Run: headless pygame with SDL's dummy video driver; simulated clock (each Clock.tick advances the game by its frame time, no real sleeping); random seed 0; keys injected as events and as key.get_pressed() state; no mouse input.
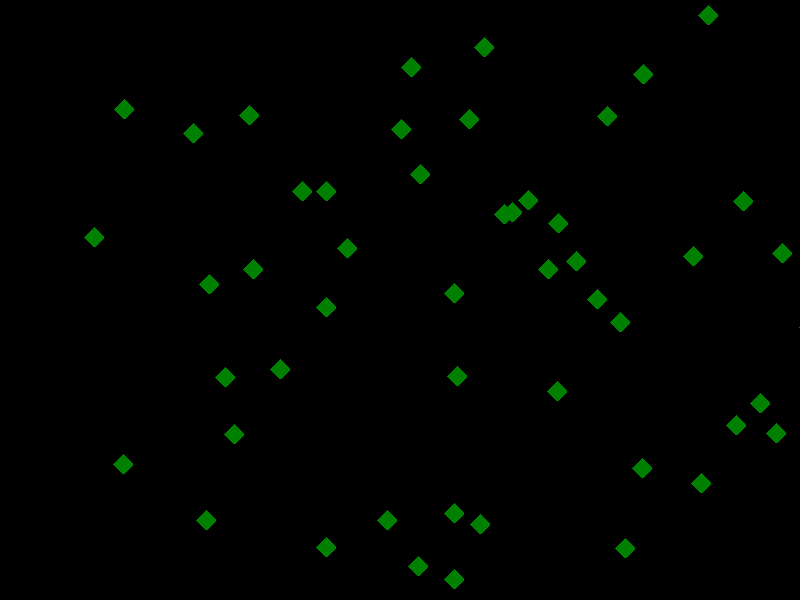
Frame 1 of 4 · flips 1–60 · no input
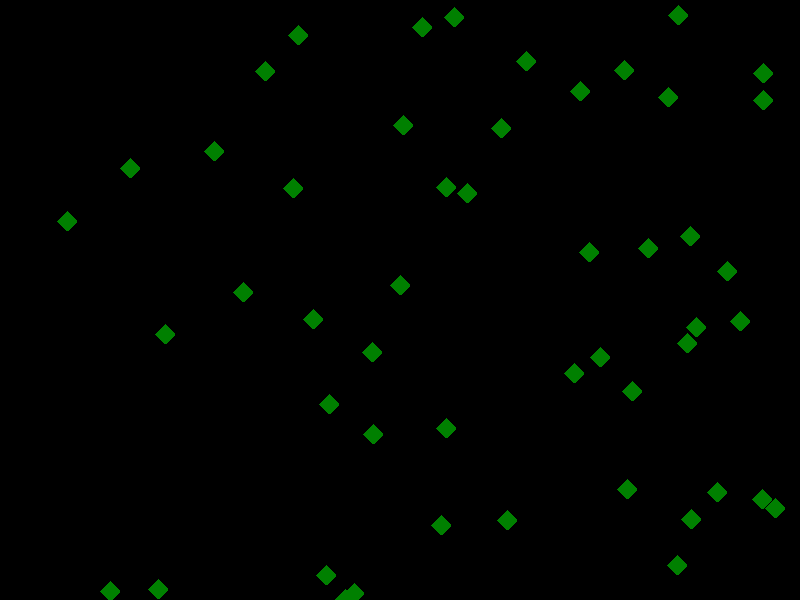
Frame 2 of 4 · flips 61–180 · tapped SPACE, RETURN · held RIGHT (→), D
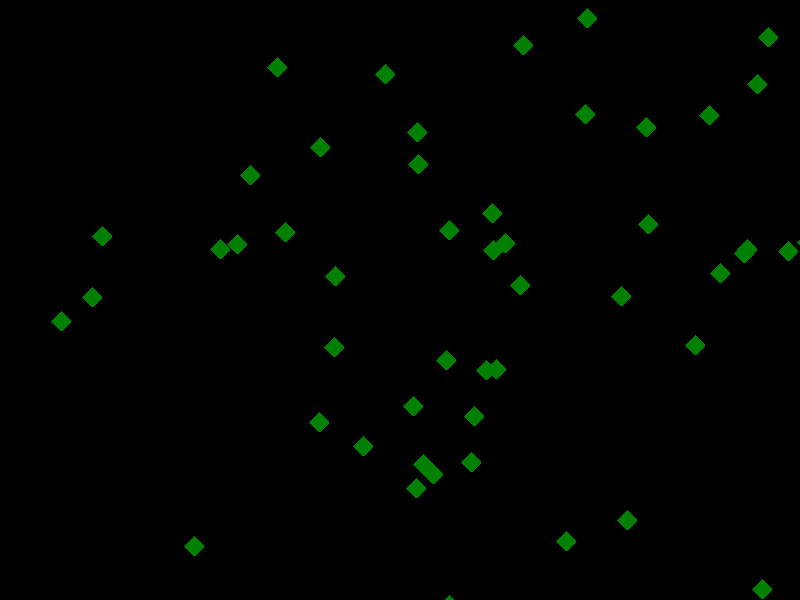
Frame 3 of 4 · flips 181–300 · held DOWN (↓), S
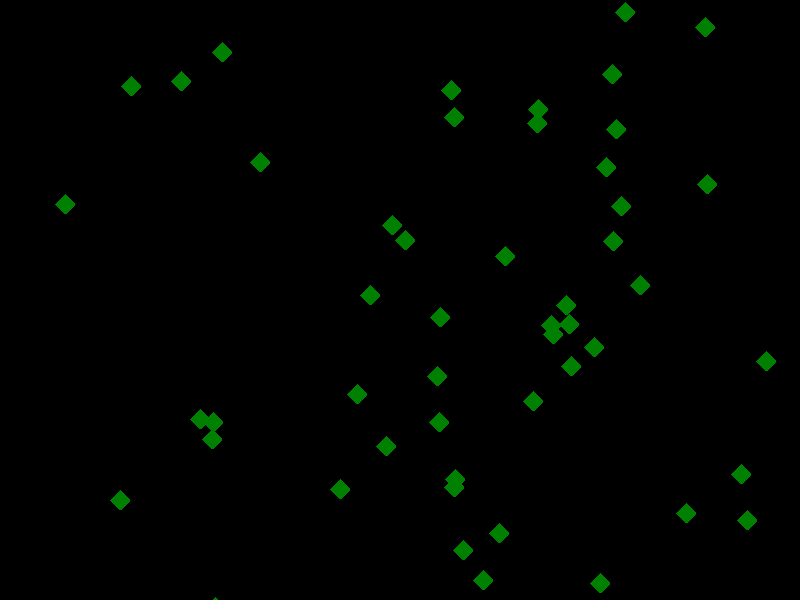
Frame 4 of 4 · flips 301–420 · held LEFT (←), A, UP (↑), W

The pygame program that drew these frames:

import pygame
import sys
import random
import math

pygame.init()

# Constants
WIDTH, HEIGHT = 800, 600
FPS = 60
BLACK = (0, 0, 0)
WHITE = (255, 255, 255)

# Initialize Pygame
screen = pygame.display.set_mode((WIDTH, HEIGHT))
pygame.display.set_caption("Leaf Motion Simulation")
clock = pygame.time.Clock()

# Leaf class
class Leaf(pygame.sprite.Sprite):
    def __init__(self):
        super().__init__()
        self.image = pygame.Surface((20, 20), pygame.SRCALPHA)
        pygame.draw.polygon(self.image, (0, 128, 0), [(0, 10), (10, 0), (20, 10), (10, 20)])
        self.original_image = self.image
        self.rect = self.image.get_rect(center=(random.randint(0, WIDTH), random.randint(0, HEIGHT)))
        self.angle = random.uniform(0, 360)
        self.angular_velocity = random.uniform(-1, 1)

    def update(self):
        self.rect.x += 1  # Adjust the horizontal speed as needed
        self.rect.y += math.sin(math.radians(self.angle)) * 2  # Simulate vertical motion
        self.angle += self.angular_velocity

        if not (0 < self.rect.x < WIDTH and 0 < self.rect.y < HEIGHT):
            self.rect.x = random.randint(0, WIDTH)
            self.rect.y = random.randint(0, HEIGHT)

# Sprite Group
all_sprites = pygame.sprite.Group()
leaves = [Leaf() for _ in range(50)]
all_sprites.add(leaves)

# Main game loop
running = True
while running:
    for event in pygame.event.get():
        if event.type == pygame.QUIT:
            running = False

    all_sprites.update()

    # Draw
    screen.fill(BLACK)
    all_sprites.draw(screen)

    pygame.display.flip()
    clock.tick(FPS)

pygame.quit()
sys.exit()
